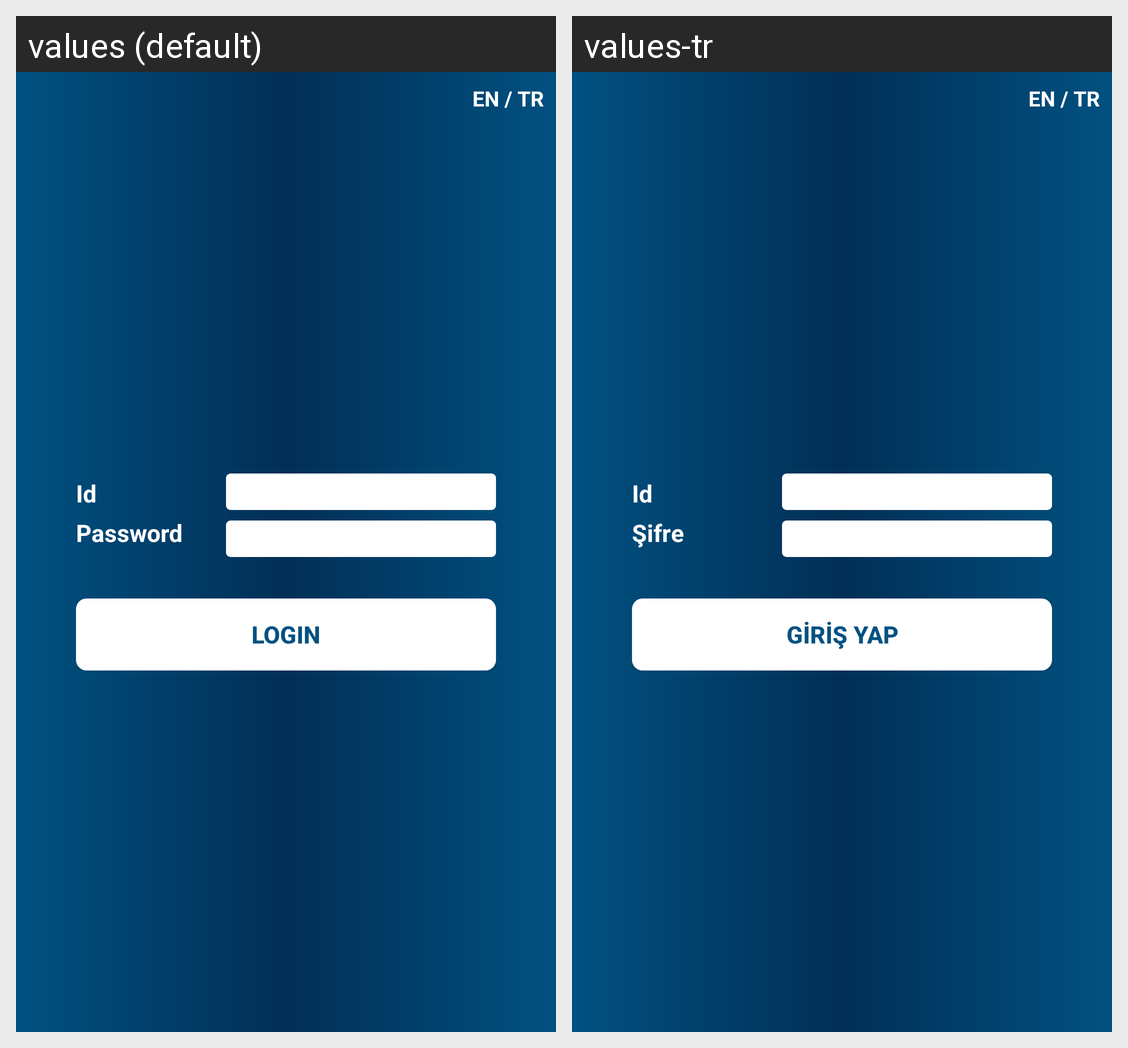

Locale-by-locale string values for the Android screen shown in this grid:
Android screen res/layout/activity_mainpage.xml rendered under 2 locales, left to right: values (default), values-tr. Device: Nexus 5 (rendered at 1080×1920; each locale shown at half size, 540×960, under a caption strip naming it); theme Theme.AppCompat.DayNight.NoActionBar.
Strings drawn on this screen, with the default value and each locale's value (text and hints the layout hard-codes, and strings that could not be matched under every locale, appear in the picture but are not listed):

EN
  values: EN
  values-tr: EN

TR
  values: TR
  values-tr: TR

Id
  values: Id
  values-tr: Id

password
  values: Password
  values-tr: Şifre

log_in
  values: LOGIN
  values-tr: Giriş Yap
